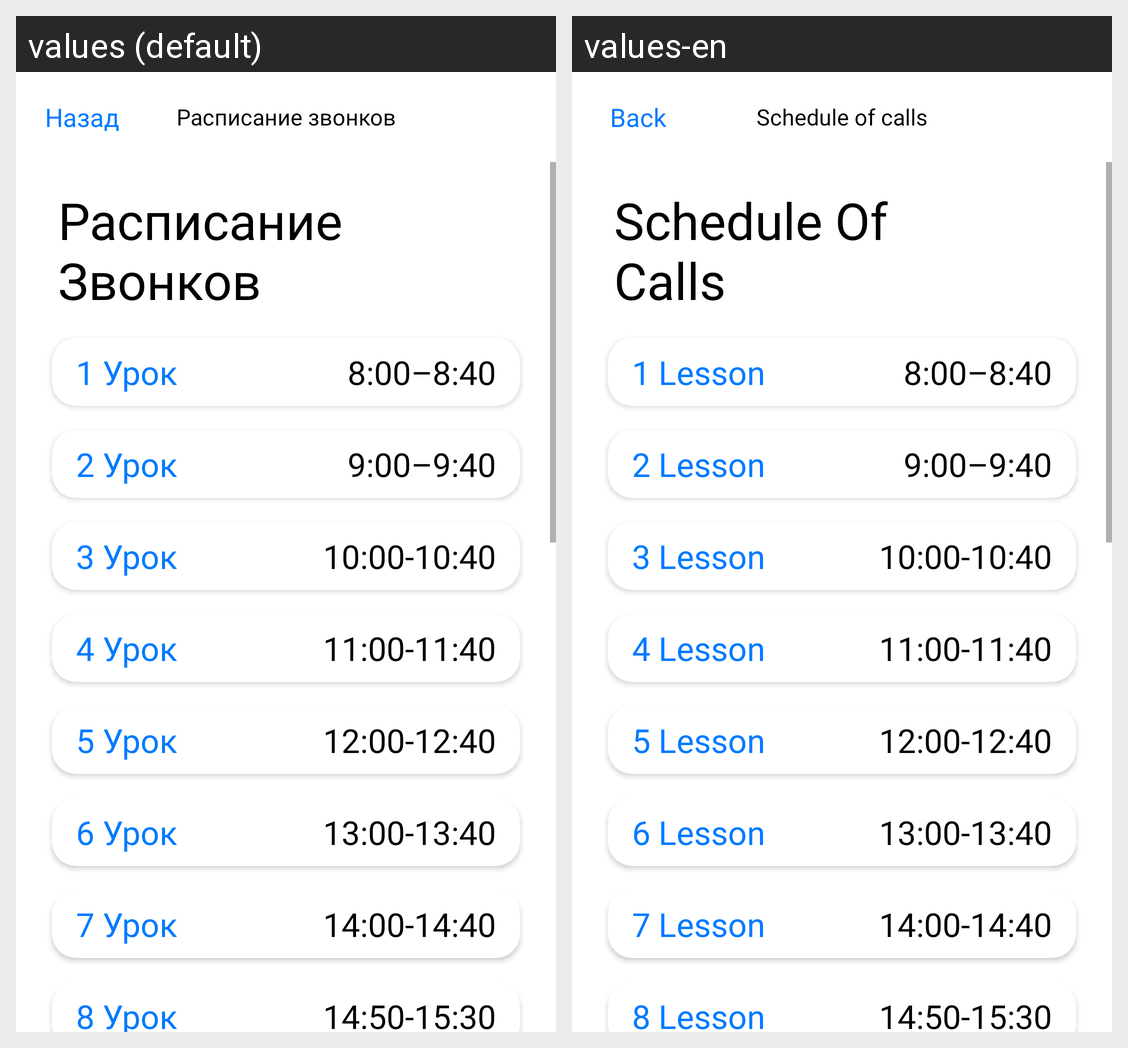

Strings drawn on this Android screen and how each of the app's shown locales translates them:
Android screen res/layout/schedule_of_calls.xml rendered under 2 locales, left to right: values (default), values-en. Device: Nexus 5 (rendered at 1080×1920; each locale shown at half size, 540×960, under a caption strip naming it); theme Theme.TSON.
Strings drawn on this screen, with the default value and each locale's value (text and hints the layout hard-codes, and strings that could not be matched under every locale, appear in the picture but are not listed):

Back
  values: Назад
  values-en: Back

ScheduleOfCalls_no_n
  values: Расписание звонков
  values-en: Schedule of calls

ScheduleOfCalls
  values: Расписание
      Звонков
  values-en: Schedule Of 
      Calls

ScheduleOfCalls_Lesson1
  values: 1 Урок
  values-en: 1 Lesson

ScheduleOfCalls_Lesson1_Time
  values: 8:00–8:40
  values-en: 8:00–8:40  [not translated; the default value is used]

ScheduleOfCalls_Lesson2
  values: 2 Урок
  values-en: 2 Lesson

ScheduleOfCalls_Lesson2_Time
  values: 9:00–9:40
  values-en: 9:00–9:40  [not translated; the default value is used]

ScheduleOfCalls_Lesson3
  values: 3 Урок
  values-en: 3 Lesson

ScheduleOfCalls_Lesson3_Time
  values: 10:00-10:40
  values-en: 10:00-10:40  [not translated; the default value is used]

ScheduleOfCalls_Lesson4
  values: 4 Урок
  values-en: 4 Lesson

ScheduleOfCalls_Lesson4_Time
  values: 11:00-11:40
  values-en: 11:00-11:40  [not translated; the default value is used]

ScheduleOfCalls_Lesson5
  values: 5 Урок
  values-en: 5 Lesson

ScheduleOfCalls_Lesson5_Time
  values: 12:00-12:40
  values-en: 12:00-12:40  [not translated; the default value is used]

ScheduleOfCalls_Lesson6
  values: 6 Урок
  values-en: 6 Lesson

ScheduleOfCalls_Lesson6_Time
  values: 13:00-13:40
  values-en: 13:00-13:40  [not translated; the default value is used]

ScheduleOfCalls_Lesson7
  values: 7 Урок
  values-en: 7 Lesson

ScheduleOfCalls_Lesson7_Time
  values: 14:00-14:40
  values-en: 14:00-14:40  [not translated; the default value is used]

ScheduleOfCalls_Lesson8
  values: 8 Урок
  values-en: 8 Lesson

ScheduleOfCalls_Lesson8_Time
  values: 14:50-15:30
  values-en: 14:50-15:30  [not translated; the default value is used]

ScheduleOfCalls_Lesson1_Saturday_Time
  values: 8:00–8:40
  values-en: 8:00–8:40  [not translated; the default value is used]
